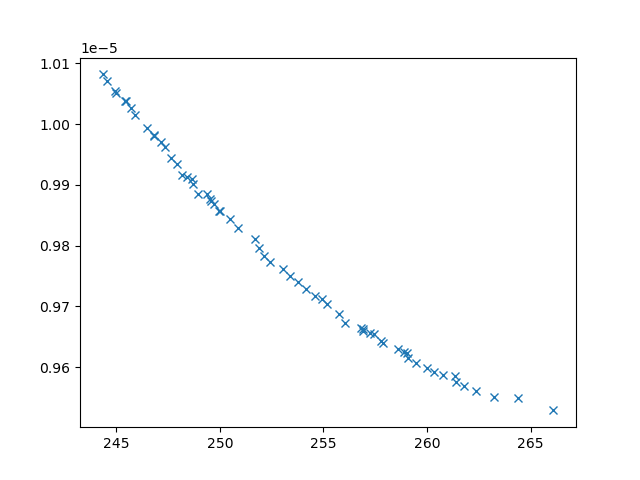

Source data for this figure (header and first rows):
xline_all_values, yline_all_values, X_all_values, obj1, obj2, obj3, inc
264.4, 9.54923544145971e-06, [np.float64(0.6778326421041283), np.floa…, 264.4, 9.54923544145971e-06, 2675292, 0
250.9, 9.828112987552404e-06, [np.float64(2.253887402721986), np.float…, 250.9, 9.828112987552404e-06, 6319434, 0
266.1, 9.528556382544616e-06, [0.1, np.float64(7.630587473596872), 0.1…, 266.1, 9.528556382544616e-06, 2522352, 0
251.7, 9.811407658057747e-06, [np.float64(1.9700780452314608), np.floa…, 251.7, 9.811407658057747e-06, 5658372, 0
246.5, 9.99383668229005e-06, [np.float64(1.9468325432529268), 0.1, 10…, 246.5, 9.99383668229005e-06, 26389213, 0
262.4, 9.561066752940512e-06, [np.float64(0.8661977307005091), np.floa…, 262.4, 9.561066752940512e-06, 2976361, 0
263.2, 9.550359217264827e-06, [0.1, np.float64(4.848222532089218), np.…, 263.2, 9.550359217264827e-06, 2617959, 0
257.4, 9.653625416465043e-06, [np.float64(0.7021208007320715), np.floa…, 257.4, 9.653625416465043e-06, 3511386, 0
245.4, 1.0038311195922809e-05, [np.float64(2.1717401947132124), 0.1, np…, 245.4, 1.0038311195922809e-05, 28373135, 0
258.6, 9.628967421474479e-06, [np.float64(0.5725336153355433), np.floa…, 258.6, 9.628967421474479e-06, 3280583, 0
246.8, 9.981434956953757e-06, [np.float64(1.8619136873928825), np.floa…, 246.8, 9.981434956953757e-06, 22850682, 0
245.9, 1.0014515938761558e-05, [np.float64(2.059170057735323), 0.1, 10,…, 245.9, 1.0014515938761558e-05, 26909097, 0
259.5, 9.607110446870499e-06, [np.float64(1.0718127997392628), np.floa…, 259.5, 9.607110446870499e-06, 3207789, 0
248.7, 9.902120740553563e-06, [np.float64(1.9475044054714745), np.floa…, 248.7, 9.902120740553563e-06, 8732820, 0
260, 9.597751828567532e-06, [np.float64(0.9844837352717768), np.floa…, 260, 9.597751828567532e-06, 3220425, 0
261.8, 9.568026828384817e-06, [0.1, np.float64(4.418469196785542), np.…, 261.8, 9.568026828384817e-06, 2721886, 0
256.1, 9.671671966140106e-06, [0.1, np.float64(8.04928961461525), np.f…, 256.1, 9.671671966140106e-06, 3214189, 0
249.4, 9.885373131122846e-06, [np.float64(2.3585304248912036), np.floa…, 249.4, 9.885373131122846e-06, 7831482, 0
251.9, 9.795621286747442e-06, [np.float64(1.7167919512593082), np.floa…, 251.9, 9.795621286747442e-06, 5420990, 0
257.9, 9.638782206865853e-06, [np.float64(1.1460073489835074), np.floa…, 257.9, 9.638782206865853e-06, 3461156, 0
248.9, 9.885631106988598e-06, [np.float64(6.342650887153966), np.float…, 248.9, 9.885631106988598e-06, 7393218, 0
255.2, 9.704329599799863e-06, [np.float64(1.2554151313794546), np.floa…, 255.2, 9.704329599799863e-06, 4009795, 0
247.3, 9.962209940279286e-06, [np.float64(1.555087463980279), np.float…, 247.3, 9.962209940279286e-06, 11379233, 0
247.2, 9.969783291435029e-06, [np.float64(1.5541902925371476), np.floa…, 247.2, 9.969783291435029e-06, 17487430, 0
250, 9.857225293007973e-06, [np.float64(1.890318251779365), np.float…, 250, 9.857225293007973e-06, 7238832, 0
253, 9.760641952705786e-06, [np.float64(1.5011822459485156), np.floa…, 253, 9.760641952705786e-06, 4641044, 0
254.2, 9.728825202490933e-06, [np.float64(1.4368109582195738), np.floa…, 254.2, 9.728825202490933e-06, 4302297, 0
245, 1.0053992100290138e-05, [np.float64(2.5300968609111902), 0.1, 10…, 245, 1.0053992100290138e-05, 28719173, 0
255.8, 9.68773959241552e-06, [np.float64(1.2609346469502383), np.floa…, 255.8, 9.68773959241552e-06, 3781772, 0
245.7, 1.0026340752933835e-05, [np.float64(1.7912143746635776), np.floa…, 245.7, 1.0026340752933835e-05, 20080675, 0
261.4, 9.58502789916043e-06, [np.float64(1.0813018821418727), np.floa…, 261.4, 9.58502789916043e-06, 2655549, 0
260.3, 9.591579418017433e-06, [np.float64(0.6924130089884164), np.floa…, 260.3, 9.591579418017433e-06, 3192887, 0
248.4, 9.912949546698573e-06, [np.float64(1.8283998026727946), np.floa…, 248.4, 9.912949546698573e-06, 9117643, 0
245, 1.0051981020490045e-05, [np.float64(1.9467915860003326), np.floa…, 245, 1.0051981020490045e-05, 21776743, 0
244.5, 1.0071351353619697e-05, [np.float64(2.0070516454415084), 0.1, 10…, 244.5, 1.0071351353619697e-05, 29441411, 0
248.2, 9.916260478431296e-06, [np.float64(0.8265555086999867), np.floa…, 248.2, 9.916260478431296e-06, 7780729, 0
259.1, 9.614449379550911e-06, [np.float64(0.5122715869466448), np.floa…, 259.1, 9.614449379550911e-06, 3227052, 0
252.1, 9.783444351533776e-06, [np.float64(2.3010653787356765), np.floa…, 252.1, 9.783444351533776e-06, 4950742, 0
261.4, 9.574931110888939e-06, [0.1, np.float64(4.371710887432835), np.…, 261.4, 9.574931110888939e-06, 2771663, 0
259, 9.622308571670745e-06, [0.1, np.float64(3.9767898632516108), np…, 259, 9.622308571670745e-06, 2970656, 0
253.4, 9.749599713633403e-06, [np.float64(4.432092750346373), np.float…, 253.4, 9.749599713633403e-06, 4577728, 0
257.8, 9.643061647888014e-06, [np.float64(1.0517453067097895), np.floa…, 257.8, 9.643061647888014e-06, 3566904, 0
260.7, 9.587271485301357e-06, [np.float64(0.15676034954808388), np.flo…, 260.7, 9.587271485301357e-06, 3024152, 0
247.9, 9.934110251449792e-06, [np.float64(2.105212334408445), np.float…, 247.9, 9.934110251449792e-06, 11118601, 0
249.6, 9.872722584126858e-06, [np.float64(6.113746684663601), np.float…, 249.6, 9.872722584126858e-06, 8535035, 0
246.8, 9.980635486879444e-06, [np.float64(1.9835293220293688), 0.1, np…, 246.8, 9.980635486879444e-06, 26021525, 0
249.7, 9.86881607511497e-06, [np.float64(1.0858066434335973), np.floa…, 249.7, 9.86881607511497e-06, 7336685, 0
257.2, 9.656693072277317e-06, [np.float64(1.0861288109331038), np.floa…, 257.2, 9.656693072277317e-06, 3540985, 0
245.5, 1.0038109637797347e-05, [np.float64(2.1257363502496047), 0.1, np…, 245.5, 1.0038109637797347e-05, 28489718, 0
244.3, 1.008179608504937e-05, [np.float64(2.5110516196808206), 0.1, 10…, 244.3, 1.008179608504937e-05, 30772615, 0
249.5, 9.87658063577807e-06, [np.float64(1.5761192939736832), np.floa…, 249.5, 9.87658063577807e-06, 7858569, 0
250, 9.857639292626331e-06, [np.float64(4.753491664160149), np.float…, 250, 9.857639292626331e-06, 7607185, 0
248.7, 9.910172655668596e-06, [np.float64(2.096402457881404), np.float…, 248.7, 9.910172655668596e-06, 9904599, 0
256.8, 9.663984945143612e-06, [np.float64(1.0301335574165527), np.floa…, 256.8, 9.663984945143612e-06, 3697131, 0
254.6, 9.71623909669747e-06, [np.float64(1.1994055358176592), np.floa…, 254.6, 9.71623909669747e-06, 4105755, 0
256.9, 9.659026334212938e-06, [np.float64(1.164887319585672), np.float…, 256.9, 9.659026334212938e-06, 3634645, 0
256.9, 9.662592490627776e-06, [np.float64(1.1859735099904376), np.floa…, 256.9, 9.662592490627776e-06, 3629133, 0
250.5, 9.843159331080299e-06, [np.float64(1.890355042628393), np.float…, 250.5, 9.843159331080299e-06, 6673938, 0
253.8, 9.740730544336213e-06, [np.float64(5.104284403833652), np.float…, 253.8, 9.740730544336213e-06, 4529543, 0
258.9, 9.624917390613645e-06, [0.1, np.float64(3.9632382664482155), np…, 258.9, 9.624917390613645e-06, 2990436, 0
... 3 more rows
